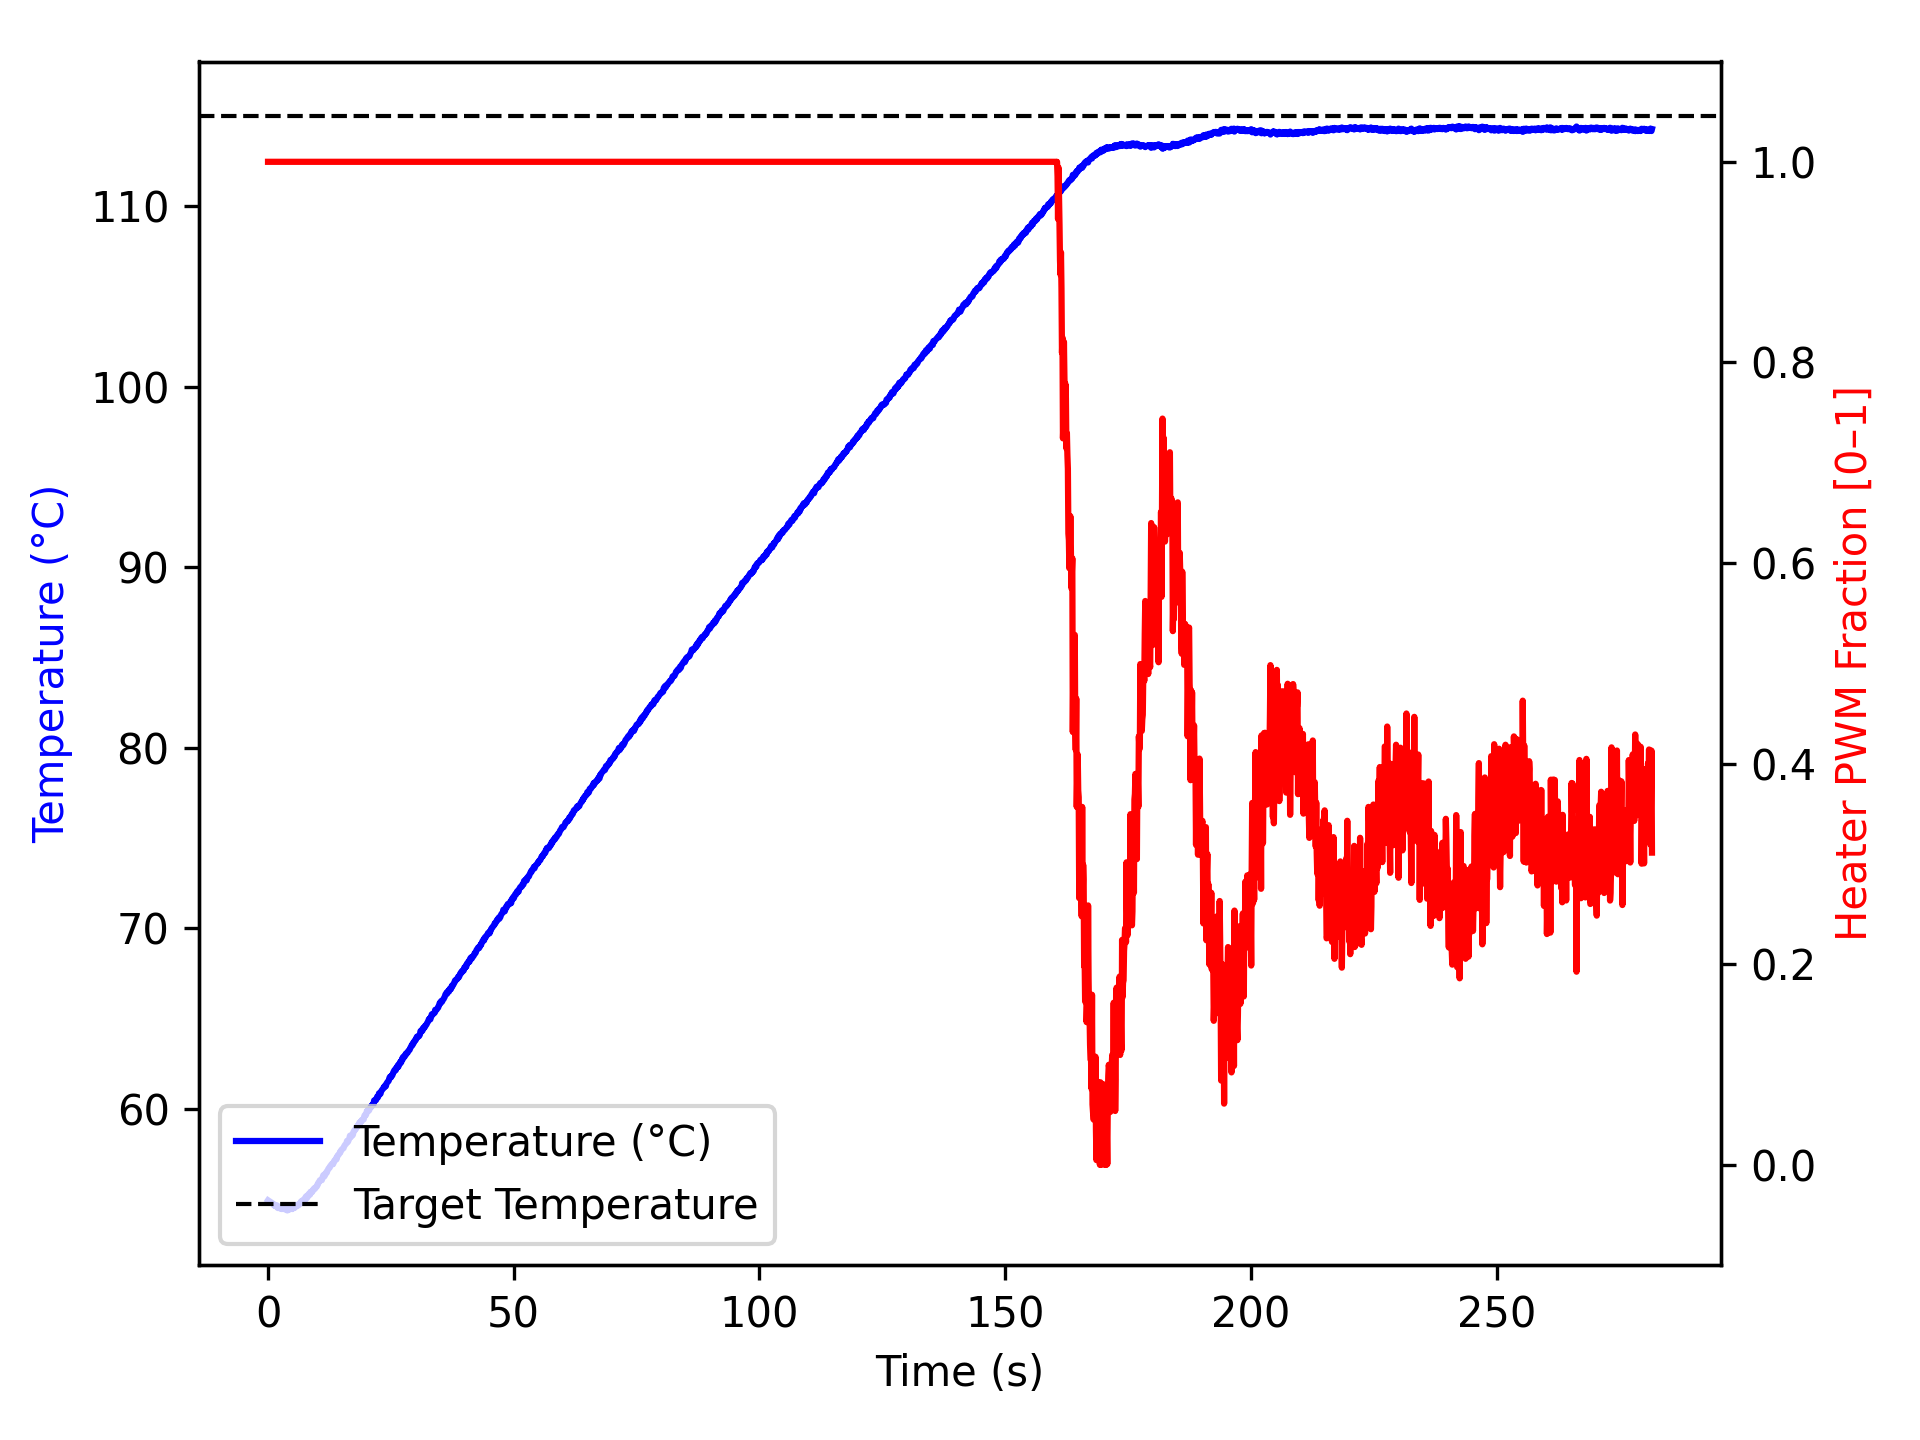

The file beside this chart, header and first rows:
time_ms, temperature, heater
2, 54.93, 1.0
1104, 54.73, 1.0
1205, 54.66, 1.0
1306, 54.63, 1.0
1408, 54.67, 1.0
1509, 54.61, 1.0
1610, 54.59, 1.0
1711, 54.65, 1.0
1812, 54.65, 1.0
1914, 54.59, 1.0
2015, 54.5, 1.0
2116, 54.52, 1.0
2218, 54.55, 1.0
2319, 54.52, 1.0
2420, 54.57, 1.0
2520, 54.47, 1.0
2620, 54.5, 1.0
2720, 54.49, 1.0
2820, 54.45, 1.0
2920, 54.52, 1.0
3020, 54.48, 1.0
3120, 54.45, 1.0
3220, 54.52, 1.0
3321, 54.45, 1.0
3421, 54.43, 1.0
3521, 54.45, 1.0
3622, 54.47, 1.0
3722, 54.42, 1.0
3822, 54.41, 1.0
3923, 54.37, 1.0
4023, 54.38, 1.0
4123, 54.47, 1.0
4223, 54.42, 1.0
4323, 54.42, 1.0
4423, 54.47, 1.0
4523, 54.49, 1.0
4623, 54.45, 1.0
4723, 54.5, 1.0
4824, 54.47, 1.0
4925, 54.45, 1.0
5025, 54.49, 1.0
5126, 54.49, 1.0
5227, 54.54, 1.0
5329, 54.52, 1.0
5430, 54.52, 1.0
5530, 54.61, 1.0
5631, 54.62, 1.0
5732, 54.62, 1.0
5833, 54.67, 1.0
5934, 54.61, 1.0
6035, 54.63, 1.0
6137, 54.68, 1.0
6237, 54.67, 1.0
6337, 54.7, 1.0
6438, 54.75, 1.0
6538, 54.77, 1.0
6638, 54.77, 1.0
6739, 54.88, 1.0
6839, 54.8, 1.0
6939, 54.84, 1.0
... 2,738 more rows
